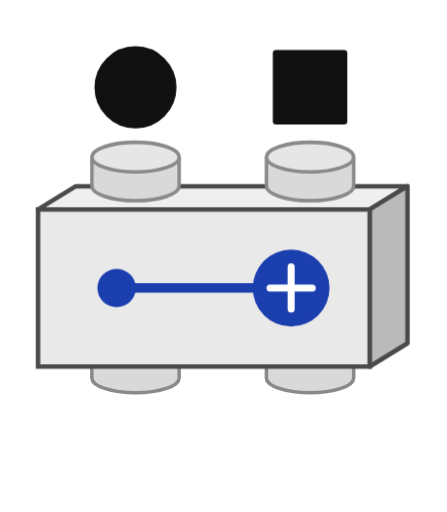
t = 0.00 s
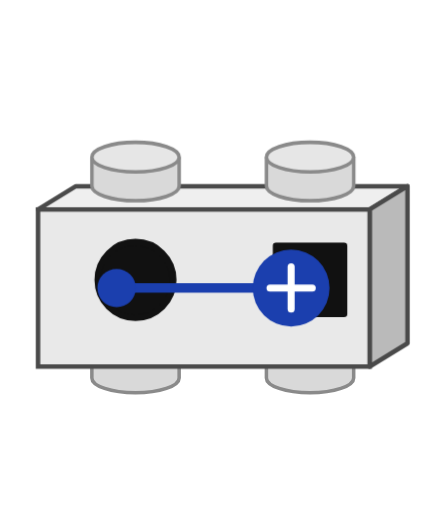
t = 0.58 s
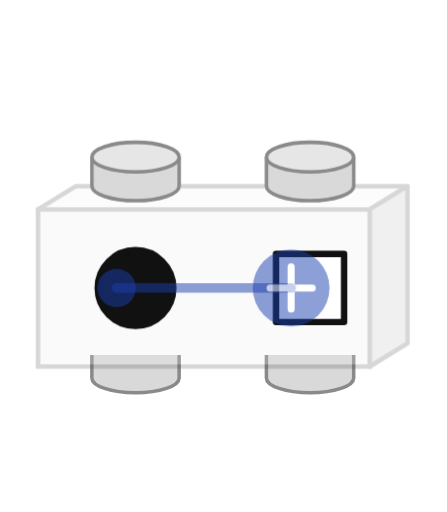
t = 1.15 s
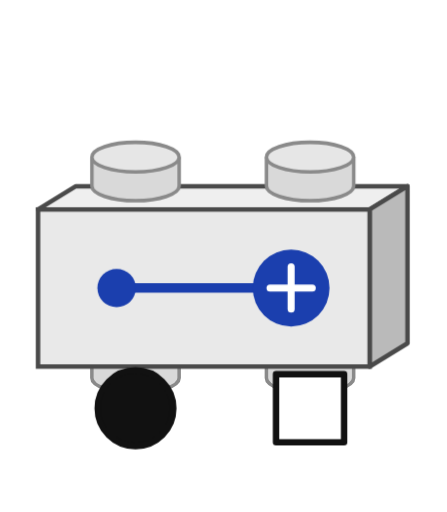
t = 1.72 s
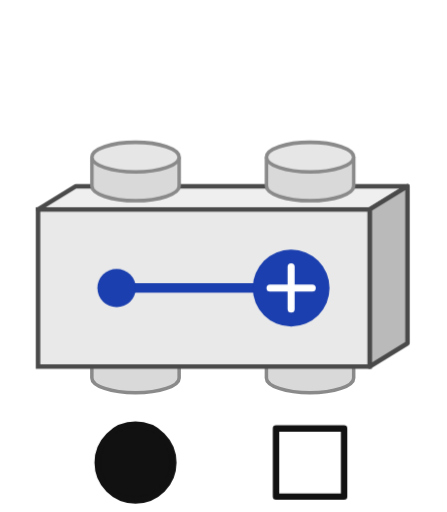
t = 2.15 s
t = 2.83 s: frame unchanged from t = 2.15 s, image omitted

The animated SVG that drew these frames (rendered in a browser with its animation timeline set to each time). Animation: 7 CSS @keyframes rules; one cycle of 2.83 s.

<svg xmlns="http://www.w3.org/2000/svg" viewBox="-46.5 -17 153.5 176" width="153.5" height="176" shape-rendering="geometricPrecision"><style>g[style*="animation-name"]{animation-duration:2.829s;animation-timing-function:cubic-bezier(0.35,0,0.65,1);animation-fill-mode:both;animation-play-state:var(--misty-play,running);animation-delay:var(--misty-at,0s);animation-iteration-count:1}@keyframes f0c{0%{opacity:1}23.232%{opacity:1}26.944%{opacity:0.22}44.268%{opacity:0.22}47.98%{opacity:1}100%{opacity:1}}@keyframes f0m{0%{opacity:1}23.232%{opacity:1}26.944%{opacity:0.5}44.268%{opacity:0.5}47.98%{opacity:1}100%{opacity:1}}@keyframes m0{0%{transform:translate(0px,13px)}23.232%{transform:translate(0px,82px)}30.657%{transform:translate(0px,82px)}40.556%{transform:translate(0px,82px)}47.98%{transform:translate(0px,82px)}68.182%{transform:translate(0px,142px)}100%{transform:translate(0px,142px)}}@keyframes v0_circle_1{0%{opacity:1}11.616%{opacity:1}26.944%{opacity:1}35.606%{opacity:1}44.268%{opacity:1}58.081%{opacity:1}100%{opacity:1}}@keyframes m1{0%{transform:translate(60px,13px)}23.232%{transform:translate(60px,82px)}30.657%{transform:translate(60px,82px)}40.556%{transform:translate(60px,82px)}47.98%{transform:translate(60px,82px)}68.182%{transform:translate(60px,142px)}100%{transform:translate(60px,142px)}}@keyframes v1_square_1{0%{opacity:1}11.616%{opacity:1}26.944%{opacity:1}35.606%{opacity:0}44.268%{opacity:0}58.081%{opacity:0}100%{opacity:0}}@keyframes v1_square_0{0%{opacity:0}11.616%{opacity:0}26.944%{opacity:0}35.606%{opacity:1}44.268%{opacity:1}58.081%{opacity:1}100%{opacity:1}}</style><g><path d="M-15 105L-15 112.9A15 5.1 0 0 0 15 112.9L15 105" fill="#d9d9d9" stroke="#8a8a8a" stroke-width="1.21"/><path d="M45 105L45 112.9A15 5.1 0 0 0 75 112.9L75 105" fill="#d9d9d9" stroke="#8a8a8a" stroke-width="1.21"/><g style="animation-name:f0c"><path d="M-33.5 55L-20.5 47L93.5 47L80.5 55Z" fill="#efefef" stroke="#4a4a4a" stroke-width="1.54" stroke-linejoin="round"/><path d="M80.5 55L93.5 47L93.5 101L80.5 109Z" fill="#bababa" stroke="#4a4a4a" stroke-width="1.54" stroke-linejoin="round"/><rect x="-33.5" y="55" width="114" height="54" fill="#e9e9e9" stroke="#4a4a4a" stroke-width="1.54"/></g><path d="M-15 37L-15 46.9A15 5.1 0 0 0 15 46.9L15 37" fill="#d9d9d9" stroke="#8a8a8a" stroke-width="1.21"/><ellipse cx="0" cy="37" rx="15" ry="5.1" fill="#e6e6e6" stroke="#8a8a8a" stroke-width="1.21"/><path d="M45 37L45 46.9A15 5.1 0 0 0 75 46.9L75 37" fill="#d9d9d9" stroke="#8a8a8a" stroke-width="1.21"/><ellipse cx="60" cy="37" rx="15" ry="5.1" fill="#e6e6e6" stroke="#8a8a8a" stroke-width="1.21"/><g style="animation-name:m0"><g style="animation-name:v0_circle_1;animation-timing-function:step-end"><g transform="translate(0 0)"><path d="M-13 0A13 13 0 1 0 13 0A13 13 0 1 0 -13 0Z" fill="#111111" stroke="#111111" stroke-width="2.2" stroke-linejoin="round"/></g></g></g><g style="animation-name:m1"><g style="animation-name:v1_square_1;animation-timing-function:step-end"><g transform="translate(0 0)"><path d="M-11.7 -11.7L11.7 -11.7L11.7 11.7L-11.7 11.7Z" fill="#111111" stroke="#111111" stroke-width="2.2" stroke-linejoin="round"/></g></g><g style="animation-name:v1_square_0;animation-timing-function:step-end"><g transform="translate(0 0)"><path d="M-11.7 -11.7L11.7 -11.7L11.7 11.7L-11.7 11.7Z" fill="#ffffff" stroke="#111111" stroke-width="2.2" stroke-linejoin="round"/></g></g></g><g style="animation-name:f0m"><line x1="-6.5" y1="82" x2="53.5" y2="82" stroke="#1b3fae" stroke-width="3.3" stroke-linecap="round"/></g><g style="animation-name:f0m"><circle cx="-6.5" cy="82" r="6.6" fill="#1b3fae"/></g><g style="animation-name:f0m"><circle cx="53.5" cy="82" r="13.2" fill="#1b3fae"/><line x1="46.24" y1="82" x2="60.76" y2="82" stroke="#ffffff" stroke-width="2.42" stroke-linecap="round"/><line x1="53.5" y1="74.74" x2="53.5" y2="89.26" stroke="#ffffff" stroke-width="2.42" stroke-linecap="round"/></g></g></svg>
